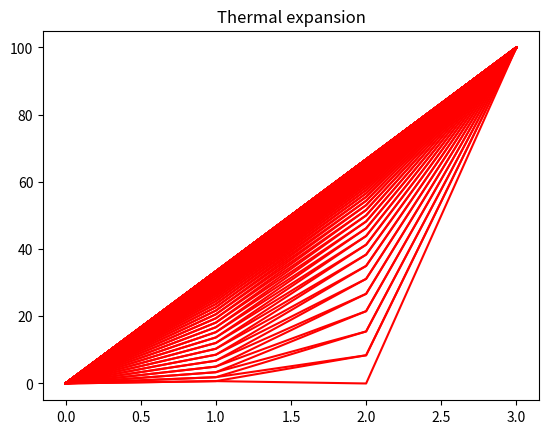

Write Python code to recreate this figure.
# coding: utf-8
import numpy as np
import matplotlib.pyplot as plt
import matplotlib.animation as animation
from mpl_toolkits.mplot3d import Axes3D
import copy
import sys


# Initial condition
T = np.array([0., 0., 0., 100.])
x_ax = range(len(T))
delta_x = 1
delta_t = 0.1 
L_delta_t = [delta_t for i in range(len(T))] 
# k is coefficent 
k = 1.
# the number of loop
loop = 100
# S is source of thermal
#S = np.zeros(T.shape)
S = [0., 0., 0., 0.]
near_points2 = []
near_points2.append(-k * delta_t / (delta_x **2))
near_points2.append(1 + 2 * k * delta_t / (delta_x **2))
near_points2.append(-k * delta_t / (delta_x **2))
# make the A matrix of Ax = b.
A = np.zeros((len(T), len(T))) # Matrix A is n**2
#row1 = np.zeros(T.shape)
#row1[0] = 1.0
#A.append(row1)
# Boundary Constrain
A[0][0] = 1.0
A[len(T)-1][len(T)-1] = 1.0
for column in range(1, len(T) -1):
    A[column][column-1], A[column][column], A[column][column+1] = near_points2


fig = plt.figure()
ims = []
for step in range(0, loop):
    inverse_A = np.linalg.inv(A)
    T_old = copy.deepcopy(T)
    for i in range(1, len(T)-1):
        source_deltaT = [x * y for (x, y) in zip(S, L_delta_t)]
        T[i] = np.inner(inverse_A[i], [x + y for (x, y) in zip(T_old, source_deltaT)])
        im = plt.plot(x_ax, T, 'r')
        ims.append(im)

   #print T
#sys.exit()
#for cnt in range(0, loop):
#    for i in range(1, len(T) -1):
#        T[i] = T[i] + k * delta_t / ( delta_x **2 ) * (T[i+1] -2*T[i] + T[i-1]) + S[i] * delta_t
#
    # first position T[0] and T[last] are not changed because of baundary condition.


# ims list includes the plot-images!!!
# And you put the plot-images into ArtistAnimation
ani = animation.ArtistAnimation(fig, ims)


plt.title('Thermal expansion')

# def animate(nframe):
#    ims = plt.plot(range(0, len(T)), T)
#    plt.title('Thermal expansion')
#    animate.append(ims)


#anim = animation.FuncAnimation(fig, animate, frames=30)
# anim.save('thermal_1d.gif', writer='imagemagick', fps=4)

plt.show()
#ani.save('thermal_1d.gif', writer='imagemagick', fps=4);

